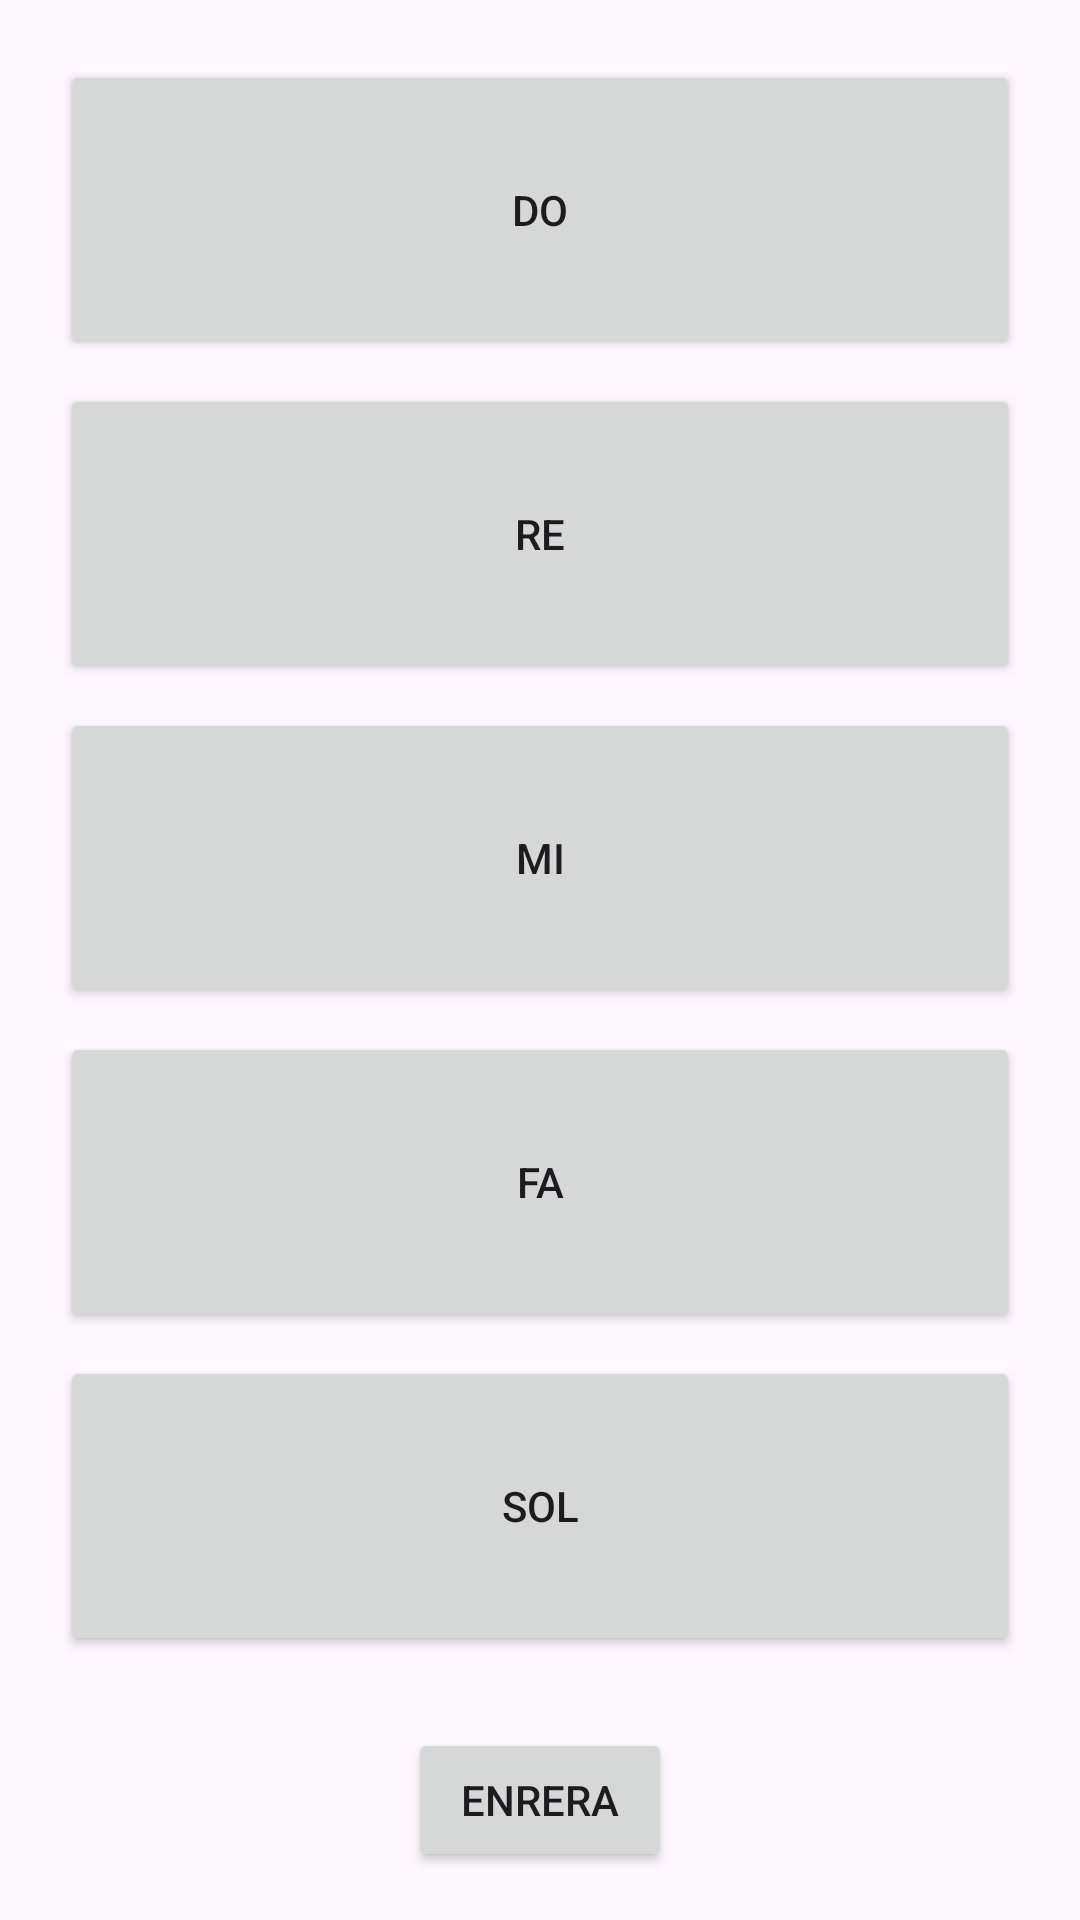

Produce the Android XML layout that renders to this screen, including the resource entries it uses.
<!-- AndroidManifest.xml: application theme Theme.My_video -->
<!-- res/layout/activity_piano.xml -->
<?xml version="1.0" encoding="utf-8"?>
<LinearLayout
    xmlns:android="http://schemas.android.com/apk/res/android"
    android:layout_width="match_parent"
    android:layout_height="match_parent"
    android:orientation="vertical"
    android:padding="16dp"
    android:gravity="center_horizontal">

    <Button android:id="@+id/btn_do" android:layout_width="match_parent" android:layout_height="0dp" android:layout_weight="1" android:text="DO" android:layout_margin="4dp"/>
    <Button android:id="@+id/btn_re" android:layout_width="match_parent" android:layout_height="0dp" android:layout_weight="1" android:text="RE" android:layout_margin="4dp"/>
    <Button android:id="@+id/btn_mi" android:layout_width="match_parent" android:layout_height="0dp" android:layout_weight="1" android:text="MI" android:layout_margin="4dp"/>
    <Button android:id="@+id/btn_fa" android:layout_width="match_parent" android:layout_height="0dp" android:layout_weight="1" android:text="FA" android:layout_margin="4dp"/>
    <Button android:id="@+id/btn_sol" android:layout_width="match_parent" android:layout_height="0dp" android:layout_weight="1" android:text="SOL" android:layout_margin="4dp"/>

    <Button
        android:id="@+id/btn_enrera_piano"
        android:layout_width="wrap_content"
        android:layout_height="wrap_content"
        android:text="Enrera"
        android:layout_marginTop="20dp" />

</LinearLayout>
<!-- resources referenced by this layout -->
<resources>
  <style name="Theme.My_video" parent="Base.Theme.My_video" />
  <style name="Base.Theme.My_video" parent="Theme.Material3.DayNight.NoActionBar">
          
          
      </style>
</resources>
